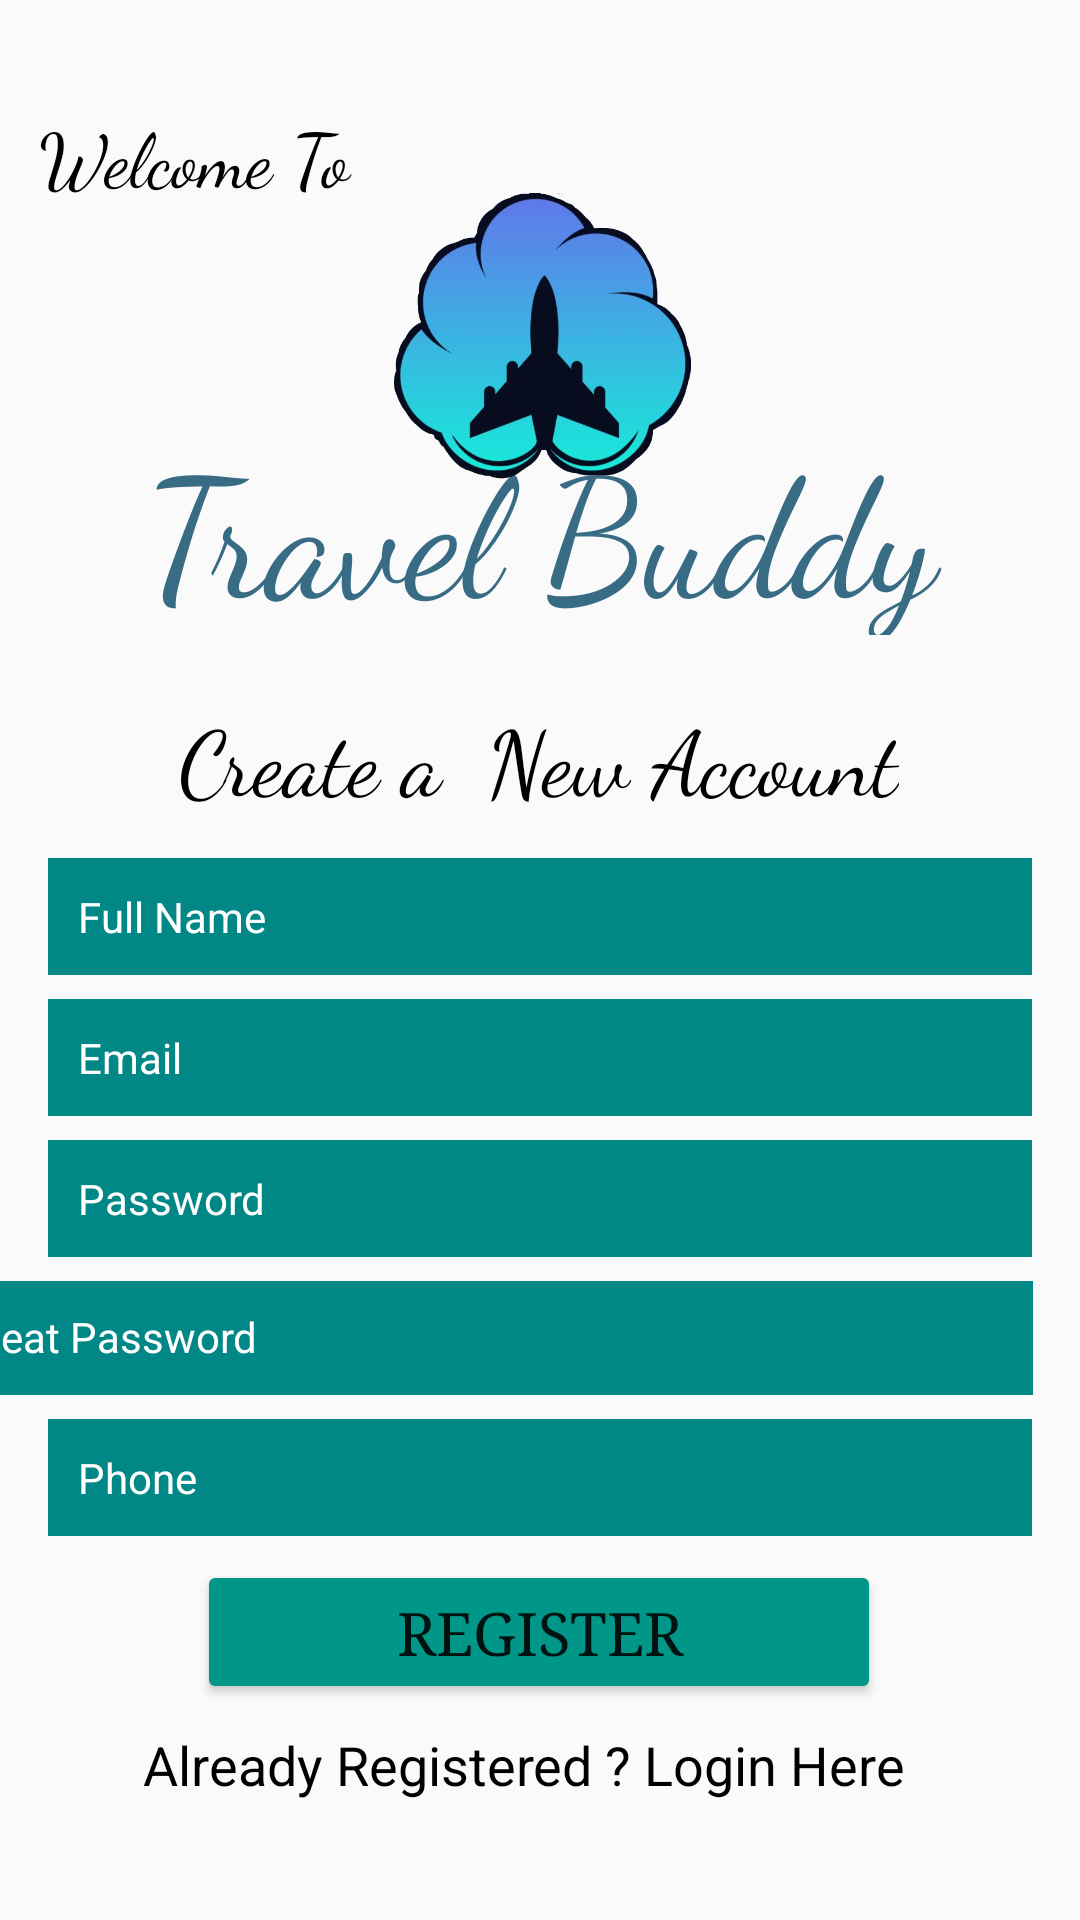

Android layout source for this screen:
<!-- AndroidManifest.xml: application theme Theme.TravelBuddy -->
<!-- res/layout/activity_register.xml -->
<?xml version="1.0" encoding="utf-8"?>

<androidx.constraintlayout.widget.ConstraintLayout xmlns:android="http://schemas.android.com/apk/res/android"
    xmlns:app="http://schemas.android.com/apk/res-auto"
    xmlns:tools="http://schemas.android.com/tools"
    android:layout_width="match_parent"
    android:layout_height="match_parent"
    android:background="@drawable/background"
    tools:context=".Register">

    <TextView
        android:id="@+id/textView"
        android:layout_width="126dp"
        android:layout_height="36dp"
        android:fontFamily="cursive"
        android:text="Welcome To"
        android:textColor="@color/black"
        android:textSize="25sp"
        app:layout_constraintBottom_toBottomOf="parent"
        app:layout_constraintEnd_toEndOf="parent"
        app:layout_constraintHorizontal_bias="0.056"
        app:layout_constraintStart_toStartOf="parent"
        app:layout_constraintTop_toTopOf="parent"
        app:layout_constraintVertical_bias="0.057" />

    <TextView
        android:id="@+id/textView2"
        android:layout_width="331dp"
        android:layout_height="74dp"
        android:fontFamily="cursive"
        android:gravity="center"
        android:text="Travel Buddy"
        android:textColor="#386C85"
        android:textSize="55sp"
        android:textStyle="normal"
        app:layout_constraintBottom_toBottomOf="parent"
        app:layout_constraintEnd_toEndOf="parent"
        app:layout_constraintStart_toStartOf="parent"
        app:layout_constraintTop_toTopOf="parent"
        app:layout_constraintVertical_bias="0.243" />

    <TextView
        android:id="@+id/textView3"
        android:layout_width="wrap_content"
        android:layout_height="wrap_content"
        android:layout_marginTop="20dp"
        android:fontFamily="cursive"
        android:text="Create a  New Account"
        android:textColor="@color/black"
        android:textSize="30sp"
        app:layout_constraintEnd_toEndOf="parent"
        app:layout_constraintHorizontal_bias="0.497"
        app:layout_constraintStart_toStartOf="parent"
        app:layout_constraintTop_toBottomOf="@+id/textView2" />

    <EditText
        android:id="@+id/fullName"
        android:layout_width="0dp"
        android:layout_height="wrap_content"
        android:layout_marginStart="16dp"
        android:layout_marginEnd="16dp"
        android:background="@color/teal_700"
        android:ems="10"
        android:fontFamily="sans-serif"
        android:hint="Full Name"
        android:inputType="textPersonName"
        android:padding="10dp"
        android:textColor="#FFFFFF"
        android:textColorHint="#FFFFFF"
        android:textSize="14sp"
        app:layout_constraintBottom_toBottomOf="parent"
        app:layout_constraintEnd_toEndOf="parent"
        app:layout_constraintHorizontal_bias="0.0"
        app:layout_constraintStart_toStartOf="parent"
        app:layout_constraintTop_toBottomOf="@+id/textView3"
        app:layout_constraintVertical_bias="0.039" />

    <EditText
        android:id="@+id/Email"
        android:layout_width="0dp"
        android:layout_height="wrap_content"
        android:layout_marginStart="16dp"
        android:layout_marginTop="8dp"
        android:layout_marginEnd="16dp"
        android:background="@color/teal_700"
        android:ems="10"
        android:fontFamily="sans-serif"
        android:hint="Email"
        android:inputType="textEmailAddress"
        android:padding="10dp"
        android:textColor="#FFFFFF"
        android:textColorHint="#FFFFFF"
        android:textSize="14sp"
        app:layout_constraintEnd_toEndOf="parent"
        app:layout_constraintStart_toStartOf="parent"
        app:layout_constraintTop_toBottomOf="@+id/fullName" />

    <EditText
        android:id="@+id/password"
        android:layout_width="0dp"
        android:layout_height="wrap_content"
        android:layout_marginStart="16dp"
        android:layout_marginTop="8dp"
        android:layout_marginEnd="16dp"
        android:background="@color/teal_700"
        android:ems="10"
        android:fontFamily="sans-serif"
        android:hint="Password"
        android:inputType="textPassword"
        android:padding="10dp"
        android:textColor="#FFFFFF"
        android:textColorHint="#FFFFFF"
        android:textSize="14sp"
        app:layout_constraintEnd_toEndOf="parent"
        app:layout_constraintStart_toStartOf="parent"
        app:layout_constraintTop_toBottomOf="@+id/Email" />


    <EditText
        android:id="@+id/repeatPass"
        android:layout_width="378dp"
        android:layout_height="38dp"
        android:layout_marginStart="16dp"
        android:layout_marginTop="8dp"
        android:layout_marginEnd="16dp"
        android:background="@color/teal_700"
        android:ems="10"
        android:fontFamily="sans-serif"
        android:hint="Repeat Password"
        android:inputType="textPassword"
        android:padding="10dp"
        android:textColor="#FFFFFF"
        android:textColorHint="#FFFFFF"
        android:textSize="14sp"
        app:layout_constraintEnd_toEndOf="parent"
        app:layout_constraintHorizontal_bias="1.0"
        app:layout_constraintStart_toStartOf="parent"
        app:layout_constraintTop_toBottomOf="@+id/password" />


    <EditText
        android:id="@+id/phone"
        android:layout_width="0dp"
        android:layout_height="wrap_content"
        android:layout_marginStart="16dp"
        android:layout_marginTop="8dp"
        android:layout_marginEnd="16dp"
        android:background="@color/teal_700"
        android:ems="10"
        android:fontFamily="sans-serif"
        android:hint="Phone"
        android:inputType="textPhonetic"
        android:padding="10dp"
        android:textColor="#FFFFFF"
        android:textColorHint="#FFFFFF"
        android:textSize="14sp"
        app:layout_constraintEnd_toEndOf="parent"
        app:layout_constraintHorizontal_bias="1.0"
        app:layout_constraintStart_toStartOf="parent"
        app:layout_constraintTop_toBottomOf="@+id/repeatPass" />

    <Button
        android:id="@+id/registerBtn"
        android:layout_width="228dp"
        android:layout_height="48dp"
        android:layout_marginStart="16dp"
        android:layout_marginTop="8dp"
        android:layout_marginEnd="16dp"
        android:fontFamily="serif"
        android:text="Register"
        android:textSize="20sp"
        app:backgroundTint="#009688"
        app:layout_constraintEnd_toEndOf="parent"
        app:layout_constraintHorizontal_bias="0.496"
        app:layout_constraintStart_toStartOf="parent"
        app:layout_constraintTop_toBottomOf="@+id/phone" />

    <TextView
        android:id="@+id/createText"
        android:layout_width="264dp"
        android:layout_height="39dp"
        android:layout_marginTop="8dp"
        android:text="Already Registered ? Login Here"
        android:textColor="@color/black"
        android:textSize="18sp"
        app:layout_constraintEnd_toEndOf="parent"
        app:layout_constraintHorizontal_bias="0.496"
        app:layout_constraintStart_toStartOf="parent"
        app:layout_constraintTop_toBottomOf="@+id/registerBtn" />


    <ProgressBar
        android:id="@+id/progressBar"
        style="?android:attr/progressBarStyle"
        android:layout_width="wrap_content"
        android:layout_height="wrap_content"
        android:visibility="invisible"
        app:layout_constraintBottom_toBottomOf="parent"
        app:layout_constraintEnd_toEndOf="parent"
        app:layout_constraintHorizontal_bias="0.498"
        app:layout_constraintStart_toStartOf="parent"
        app:layout_constraintTop_toBottomOf="@+id/createText"
        app:layout_constraintVertical_bias="0.275" />

    <ImageView
        android:id="@+id/imageView7"
        android:layout_width="164dp"
        android:layout_height="96dp"
        app:layout_constraintBottom_toBottomOf="parent"
        app:layout_constraintEnd_toEndOf="parent"
        app:layout_constraintStart_toStartOf="parent"
        app:layout_constraintTop_toTopOf="parent"
        app:layout_constraintVertical_bias="0.118"
        app:srcCompat="@drawable/bluelogo" />

</androidx.constraintlayout.widget.ConstraintLayout>
<!-- resources referenced by this layout -->
<resources>
  <color name="black">#FF000000</color>
  <color name="teal_700">#FF018786</color>
  <!-- drawable bluelogo: png bitmap (drawable, 159381 bytes) -->
  <style name="Theme.TravelBuddy" parent="Theme.AppCompat.Light.DarkActionBar">
          
          <item name="colorPrimary">@color/purple_500</item>
          <item name="colorPrimaryVariant">@color/purple_700</item>
          <item name="colorOnPrimary">@color/white</item>
          <item name="windowActionBar">false</item>
          <item name="windowNoTitle">true</item>
  
          
          <item name="android:statusBarColor" tools:targetApi="l">?attr/colorPrimaryVariant</item>
          
      </style>
  <color name="purple_500">#FF6200EE</color>
  <color name="purple_700">#FF3700B3</color>
  <color name="white">#FFFFFFFF</color>
</resources>
